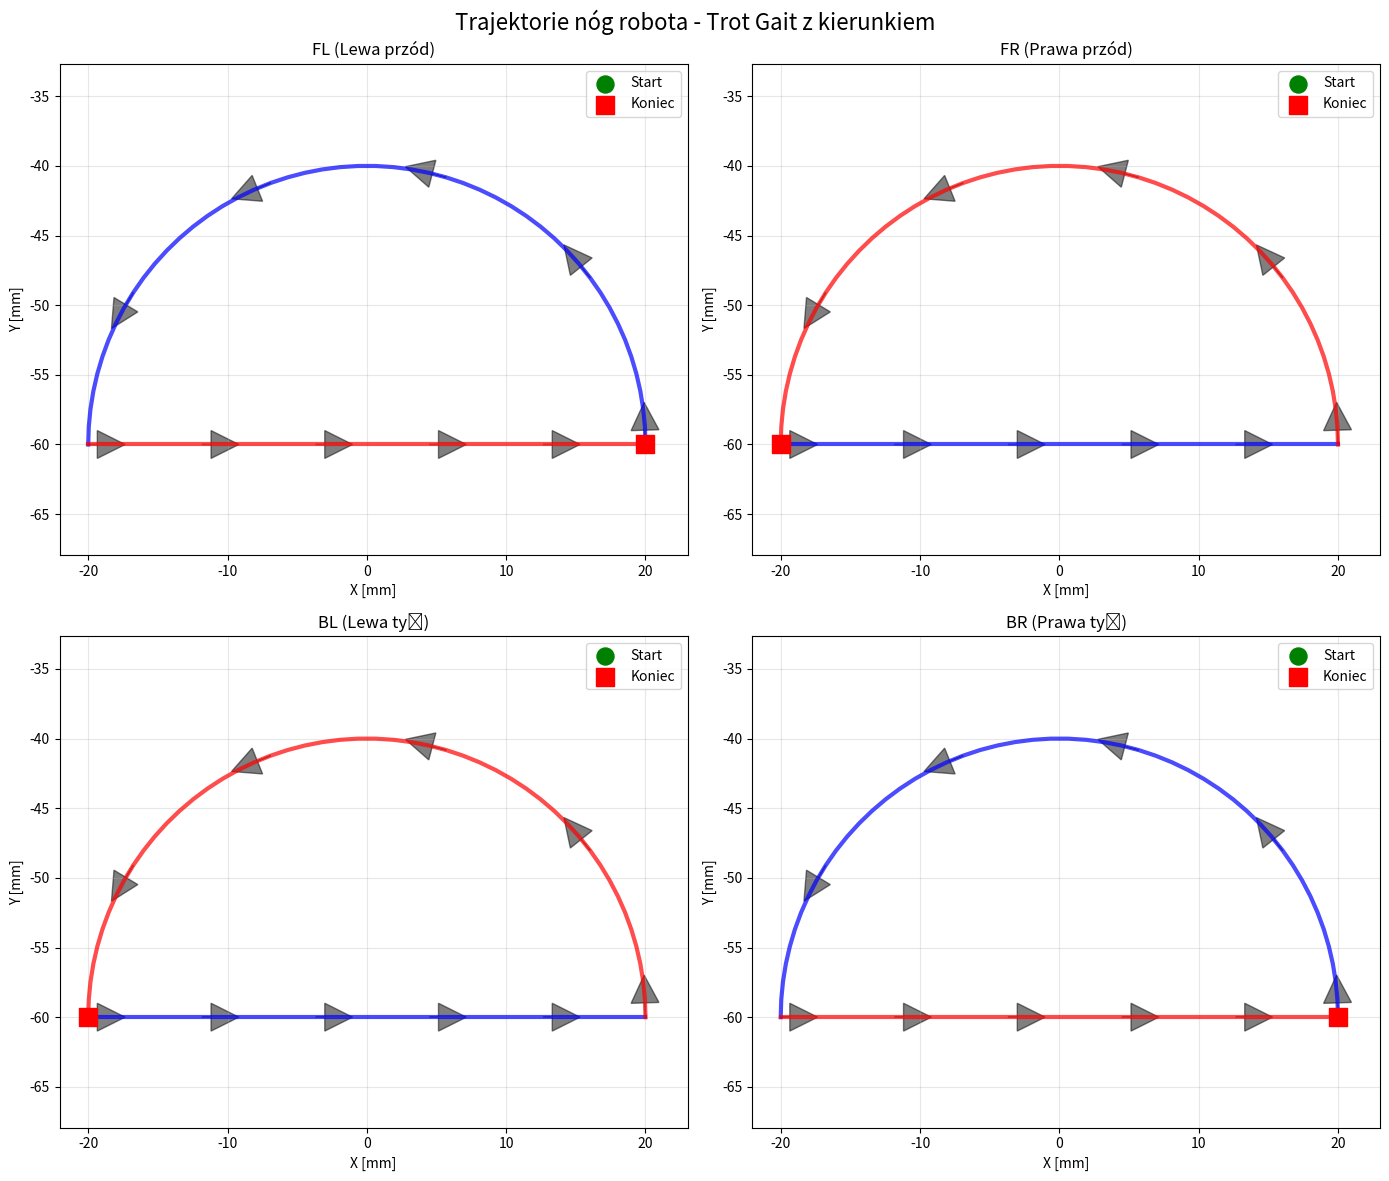

Generate this figure with matplotlib: (Note: this script raises an exception after producing the figure.)
import math
from matplotlib import pyplot as plt
from matplotlib.colors import LinearSegmentedColormap
import numpy as np
# from st3215 import ST3215

"""
To jest kod realizujący trot gait dla quadruped robot dog. 
Robot ma 4 nogi po dwa serwa na każdą nogę. 
Konstrukcja nogi wygląda jak 2-DOF planar parallel manipulator. 
"""

r1 = 40.0  # długość pierwszego ogniwa
r2 = 50.0  # długość drugiego ogniwa
d = 30.0   # odległość między serwami na podstawie
    
FL_ids = [1, 2]  # IDs for Front Left leg servos
FR_ids = [3, 4]  # IDs for Front Right leg servos   
BL_ids = [5, 6]  # IDs for Back Left leg servos
BR_ids = [7, 8]  # IDs for Back Right leg servos

def rad_to_servo(rad):
    center = 2048
    scale = 2048 / 3.1415926535
    return 4095 - int(round(rad * scale + center))

def compute_theta(x_a, y_a, x_p, y_p, r1, r2, mirror=False):
    L = math.sqrt((x_p - x_a)**2 + (y_p - y_a)**2)
    phi = math.atan2(y_p - y_a, x_p - x_a)
    alpha = math.acos((r1**2 + L**2 - r2**2) / (2 * r1 * L))
    return phi + alpha if mirror else phi - alpha

def compute_servo_positions_single_leg(x_target, y_target, is_mirror=False):
    if is_mirror:
        # Dla prawej strony - lustrzane odbicie w osi X
        theta1 = compute_theta(d/2, 0, x_target, y_target, r1, r2, mirror=True)
        theta2 = compute_theta(-d/2, 0, x_target, y_target, r1, r2, mirror=True)
    else:
        # Dla lewej strony - standardowe obliczenia
        theta1 = compute_theta(-d/2, 0, x_target, y_target, r1, r2)
        theta2 = compute_theta(d/2, 0, x_target, y_target, r1, r2)
    
    return theta1, theta2

def compute_all_servo_positions(FL_pos, FR_pos, BL_pos, BR_pos):
    legs = [(FL_pos, FL_ids, False), (FR_pos, FR_ids, True), (BL_pos, BL_ids, False), (BR_pos, BR_ids, True),]

    result = {}
    for pos, ids, mirror in legs:
        theta1, theta2 = compute_servo_positions_single_leg(*pos, is_mirror=mirror)
        result[ids[0]] = rad_to_servo(theta1)
        result[ids[1]] = rad_to_servo(theta2)
    return result

def execute_trajectory(traj_FL, traj_FR, traj_BL, traj_BR):
    if len(traj_FL) != len(traj_FR) != len(traj_BL) != len(traj_BR):
        raise ValueError("All trajectories must have the same length")
        
    all_positions = []
    for i in range(len(traj_FL)):
        positions = compute_all_servo_positions(traj_FL[i], traj_FR[i], traj_BL[i], traj_BR[i])
        all_positions.append(positions)
    
    for positions in all_positions:
        SyncMoveTo(servo_dict=positions, max_speed=800, acc=30, wait=True)

def generate_trajectory_FL():
    points = []
    
    # FAZA 1: Przenoszenie (łuk) - od pozycji startowej do końcowej
    for angle in np.linspace(math.pi, 0, 50):
        x = -20 * math.cos(angle)  
        y = -60 + 20 * math.sin(angle)
        points.append((x, y))
    
    # FAZA 2: Podpora (linia) - powrót do pozycji startowej
    for t in np.linspace(0, 1, 50):
        x = -20 + 40 * t   
        y = -60
        points.append((x, y))
    
    return points

def generate_trajectory_BL():
    points = []
    
    # FAZA 1: Podpora (linia) - od pozycji startowej do końcowej
    for t in np.linspace(0, 1, 50):
        x = -20 + 40 * t  
        y = -60
        points.append((x, y))
    
    # FAZA 2: Przenoszenie (łuk) - powrót do pozycji startowej  
    for angle in np.linspace(0, math.pi, 50):  
        x = 20 * math.cos(angle)  
        y = -60 + 20 * math.sin(angle)
        points.append((x, y))
    
    return points

def generate_trajectory_FR():
    points = []
    
    # FAZA 1: Podpora (linia)
    for t in np.linspace(0, 1, 50):
        x = -20 + 40 * t  # Lustrzane odbicie  
        y = -60
        points.append((x, y))
    
    # FAZA 2: Przenoszenie (łuk)
    for angle in np.linspace(math.pi, 0, 50):
        x = -20 * math.cos(angle)  # Lustrzane odbicie w osi X
        y = -60 + 20 * math.sin(angle)
        points.append((x, y))
    
    return points

def generate_trajectory_BR():
    points = []
    
    # FAZA 1: Przenoszenie (łuk) 
    for angle in np.linspace(0, math.pi, 50):  
        x = 20 * math.cos(angle)  # Lustrzane odbicie
        y = -60 + 20 * math.sin(angle)
        points.append((x, y))
    
    # FAZA 2: Podpora (linia) 
    for t in np.linspace(0, 1, 50):
        x = -20 + 40 * t  # Lustrzane odbicie
        y = -60
        points.append((x, y))
    
    return points

def visualize_trajectories_with_direction():
    """Wizualizacja trajektorii z oznaczeniem kierunku i faz"""
    fig, axes = plt.subplots(2, 2, figsize=(14, 12))
    fig.suptitle('Trajektorie nóg robota - Trot Gait z kierunkiem', fontsize=16)
    
    # Generuj trajektorie
    traj_FL = generate_trajectory_FL()
    traj_FR = generate_trajectory_FR()
    traj_BL = generate_trajectory_BL()
    traj_BR = generate_trajectory_BR()
    
    # Konwertuj na numpy arrays
    traj_FL = np.array(traj_FL)
    traj_FR = np.array(traj_FR)
    traj_BL = np.array(traj_BL)
    traj_BR = np.array(traj_BR)
    
    # Stwórz kolory wskazujące progresję w czasie
    def add_direction_plot(ax, trajectory, title, phase_split=50):
        # Podziel na fazy
        phase1 = trajectory[:phase_split]  # Faza 1
        phase2 = trajectory[phase_split:]  # Faza 2
        
        # Rysuj fazy różnymi kolorami
        ax.plot(phase1[:, 0], phase1[:, 1], 'b-', linewidth=3, alpha=0.7)
        ax.plot(phase2[:, 0], phase2[:, 1], 'r-', linewidth=3, alpha=0.7)
        
        # Dodaj strzałki kierunku co 10 punktów
        for i in range(0, len(trajectory)-1, 10):
            dx = trajectory[i+1, 0] - trajectory[i, 0]
            dy = trajectory[i+1, 1] - trajectory[i, 1]
            ax.arrow(trajectory[i, 0], trajectory[i, 1], dx*0.8, dy*0.8, 
                    head_width=2, head_length=2, fc='black', ec='black', alpha=0.5)
        
        # Punkty startowe i końcowe
        ax.scatter(trajectory[0, 0], trajectory[0, 1], color='green', s=150, 
                  label='Start', zorder=5, marker='o')
        ax.scatter(trajectory[-1, 0], trajectory[-1, 1], color='red', s=150, 
                  label='Koniec', zorder=5, marker='s')
        
        ax.set_title(title)
        ax.set_xlabel('X [mm]')
        ax.set_ylabel('Y [mm]')
        ax.grid(True, alpha=0.3)
        ax.legend()
        ax.axis('equal')
    
    # Rysuj wszystkie nogi
    add_direction_plot(axes[0, 0], traj_FL, 'FL (Lewa przód)')
    add_direction_plot(axes[0, 1], traj_FR, 'FR (Prawa przód)')  
    add_direction_plot(axes[1, 0], traj_BL, 'BL (Lewa tył)')
    add_direction_plot(axes[1, 1], traj_BR, 'BR (Prawa tył)')
    
    plt.tight_layout()
    plt.show()

# Zmodyfikowany główny kod do testowania
if __name__ == "__main__":
    visualize_trajectories_with_direction()
    traj_FL = generate_trajectory_FL()
    traj_BL = generate_trajectory_BL()
    traj_FR = generate_trajectory_FR()  
    traj_BR = generate_trajectory_BR()  
    execute_trajectory(traj_FL, traj_FR, traj_BL, traj_BR)